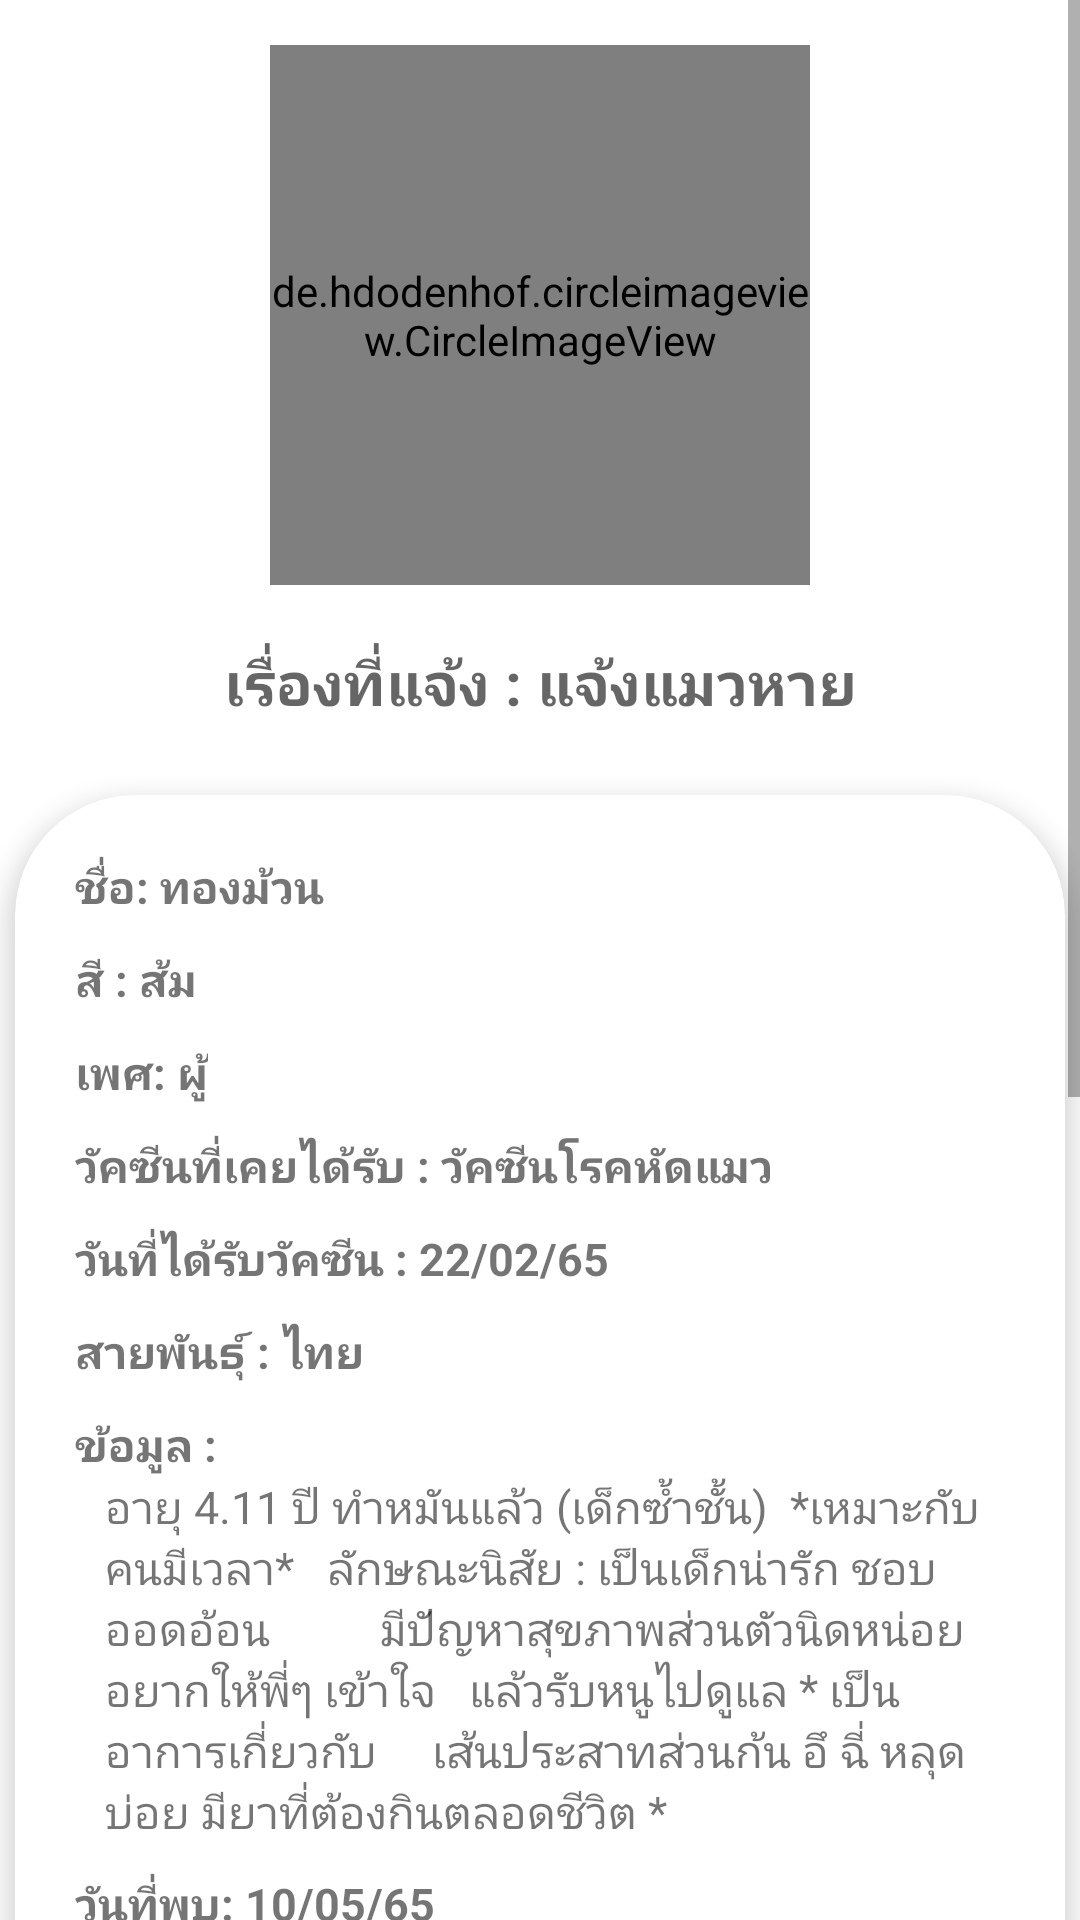

Android layout source for this screen:
<!-- AndroidManifest.xml: application theme Theme.Kotlin_mobile -->
<!-- res/layout/fragment_detail_lost.xml -->
<?xml version="1.0" encoding="utf-8"?>
<ScrollView
    xmlns:app="http://schemas.android.com/apk/res-auto"
    xmlns:android="http://schemas.android.com/apk/res/android"
    xmlns:tools="http://schemas.android.com/tools"
    android:layout_width="match_parent"
    android:layout_height="match_parent"
    tools:context=".FragmentDetailLost"
    android:background="@color/grey"
    >
    <LinearLayout
        android:layout_width="match_parent"
        android:layout_height="match_parent"
        android:gravity="center"
        android:orientation="vertical">

        <LinearLayout
            android:layout_width="436dp"
            android:layout_height="match_parent"
            android:orientation="vertical">

            <de.hdodenhof.circleimageview.CircleImageView
                android:id="@+id/image_selected"
                android:layout_width="180dp"
                android:layout_height="180dp"
                android:layout_gravity="center"
                android:layout_marginTop="15dp"
                android:src="@drawable/cat"
                app:civ_border_color="#FF000000" />

            <TextView
                android:id="@+id/id"
                android:layout_width="match_parent"
                android:layout_height="45dp"
                android:gravity="center"
                android:layout_marginTop="10dp"
                android:hint="เรื่องที่แจ้ง : แจ้งแมวหาย"
                android:textColor="@color/black"
                android:textSize="20sp"
                android:textStyle="bold" />

            <androidx.cardview.widget.CardView
                android:layout_width="350dp"
                android:layout_height="wrap_content"
                android:layout_gravity="center"
                android:layout_margin="15dp"
                app:cardBackgroundColor="@color/white"
                app:cardCornerRadius="40dp"
                app:cardElevation="5dp"
                app:cardPreventCornerOverlap="true">

                <LinearLayout
                    android:layout_width="match_parent"
                    android:layout_height="match_parent"
                    android:layout_marginLeft="20dp"
                    android:layout_marginTop="20dp"
                    android:layout_marginBottom="20dp"
                    android:orientation="vertical">

                    <TextView
                        android:id="@+id/name"
                        android:layout_width="wrap_content"
                        android:layout_height="wrap_content"
                        android:layout_marginBottom="10dp"
                        android:text="ชื่อ: ทองม้วน"
                        android:textSize="15sp"
                        android:textStyle="bold" />

                    <TextView
                        android:id="@+id/color"
                        android:layout_width="wrap_content"
                        android:layout_height="wrap_content"
                        android:layout_marginBottom="10dp"
                        android:text="สี : ส้ม"
                        android:textSize="15sp"
                        android:textStyle="bold" />

                    <TextView
                        android:id="@+id/gender"
                        android:layout_width="wrap_content"
                        android:layout_height="wrap_content"
                        android:layout_marginBottom="10dp"
                        android:text="เพศ: ผู้"
                        android:textSize="15sp"
                        android:textStyle="bold" />


                    <TextView
                        android:id="@+id/vaccine"
                        android:layout_width="wrap_content"
                        android:layout_height="wrap_content"
                        android:layout_marginBottom="10dp"
                        android:text="วัคซีนที่เคยได้รับ : วัคซีนโรคหัดแมว"
                        android:textSize="15sp"
                        android:textStyle="bold" />

                    <TextView
                        android:id="@+id/date_vaccine"
                        android:layout_width="wrap_content"
                        android:layout_height="wrap_content"
                        android:layout_marginBottom="10dp"
                        android:text="วันที่ได้รับวัคซีน : 22/02/65"
                        android:textSize="15sp"
                        android:textStyle="bold" />

                    <TextView
                        android:id="@+id/species"
                        android:layout_width="wrap_content"
                        android:layout_height="wrap_content"
                        android:layout_marginBottom="10dp"
                        android:text="สายพันธ์ุ : ไทย"
                        android:textSize="15sp"
                        android:textStyle="bold" />

                    <TextView
                        android:layout_width="wrap_content"
                        android:layout_height="wrap_content"
                        android:text="ข้อมูล :"
                        android:textSize="15sp"
                        android:textStyle="bold" />

                    <TextView
                        android:id="@+id/detail"
                        android:layout_width="300dp"
                        android:layout_height="wrap_content"
                        android:layout_marginLeft="10dp"
                        android:layout_marginBottom="10dp"
                        android:text="อายุ 4.11 ปี ทำหมันแล้ว (เด็กซ้ำชั้น)
 *เหมาะกับคนมีเวลา*   ลักษณะนิสัย : เป็นเด็กน่ารัก ชอบออดอ้อน          มีปัญหาสุขภาพส่วนตัวนิดหน่อยอยากให้พี่ๆ เข้าใจ   แล้วรับหนูไปดูแล * เป็นอาการเกี่ยวกับ     เส้นประสาทส่วนก้น อึ ฉี่ หลุดบ่อย มียาที่ต้องกินตลอดชีวิต *"
                        android:textSize="15sp" />

                    <TextView
                        android:id="@+id/date"
                        android:layout_width="wrap_content"
                        android:layout_height="wrap_content"
                        android:layout_marginBottom="10dp"
                        android:text="วันที่พบ: 10/05/65"
                        android:textSize="15sp"
                        android:textStyle="bold" />

                    <TextView
                        android:id="@+id/notice_point"
                        android:layout_width="wrap_content"
                        android:layout_height="wrap_content"
                        android:layout_marginBottom="10dp"
                        android:text="จุดสังเกตเบื้องต้น: มีปานที่ตา"
                        android:textSize="15sp"
                        android:textStyle="bold" />

                    <TextView
                        android:id="@+id/place_to_found"
                        android:layout_width="wrap_content"
                        android:layout_height="wrap_content"
                        android:layout_marginBottom="10dp"
                        android:text="จุดที่พบ/หาย(สถานที่):"
                        android:textSize="15sp"
                        android:textStyle="bold" />

                    <TextView
                        android:id="@+id/address"
                        android:layout_width="300dp"
                        android:layout_height="wrap_content"
                        android:layout_marginLeft="10dp"
                        android:layout_marginBottom="10dp"
                        android:text="22 ถนน อดุลยราม ตำบลในเมือง อำเภอเมือง จังหวัดขอนแก่น 40000"
                        android:textSize="15sp" />

                    <TextView
                        android:layout_width="wrap_content"
                        android:layout_height="wrap_content"
                        android:layout_marginBottom="10dp"
                        android:text="ข้อมูลติดต่อ:"
                        android:textSize="15sp"
                        android:textStyle="bold" />

                    <TextView
                        android:id="@+id/contact"
                        android:layout_width="300dp"
                        android:layout_height="wrap_content"
                        android:layout_marginLeft="10dp"
                        android:layout_marginBottom="10dp"
                        android:text="ชื่อ: นางสาว พิมพ์นิภา  ศรีสมอ \nเบอร์ติดต่อ: 0632358971 \nอีเมล: pimnipa@gmail.com \nLine: 0632448979 \nFacebook: pimnipa srisamor"
                        android:textSize="15sp" />
                </LinearLayout>
            </androidx.cardview.widget.CardView>
        </LinearLayout>

        <LinearLayout
            android:layout_width="match_parent"
            android:layout_height="200dp"
            android:gravity="center"
            android:orientation="vertical"

            >
        </LinearLayout>
    </LinearLayout>
</ScrollView>
<!-- resources referenced by this layout -->
<resources>
  <style name="Theme.Kotlin_mobile" parent="Theme.MaterialComponents.DayNight.DarkActionBar">
          
          <item name="colorPrimary">@color/purple_500</item>
          <item name="colorPrimaryVariant">@color/purple_700</item>
          <item name="colorOnPrimary">@color/white</item>
          
          <item name="colorSecondary">@color/teal_200</item>
          <item name="colorSecondaryVariant">@color/teal_700</item>
          <item name="colorOnSecondary">@color/black</item>
          
          <item name="android:statusBarColor" tools:targetApi="l">?attr/colorPrimaryVariant</item>
          
      </style>
  <!-- not gathered from this repository: default colours our renderer supplied (Android Studio template values) -->
  <color name="purple_500">#FF6200EE</color>
  <color name="purple_700">#FF3700B3</color>
  <color name="teal_200">#FF03DAC5</color>
  <color name="teal_700">#FF018786</color>
  <color name="black">#FF000000</color>
  <color name="white">#FFFFFFFF</color>
</resources>
